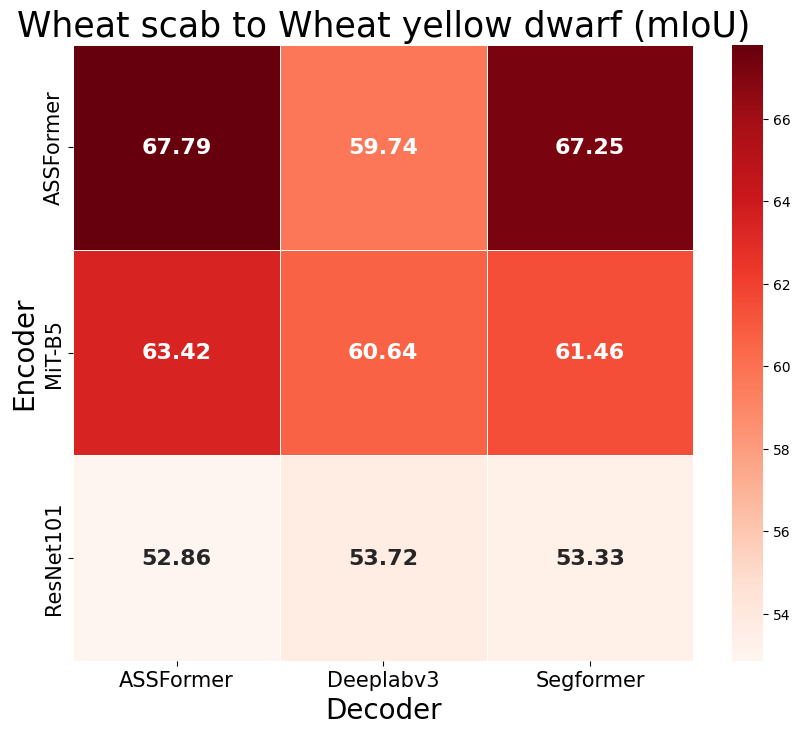

The script that saved this image:
import seaborn as sns
import matplotlib.pyplot as plt
import pandas as pd
# 绘制 赤霉病病 到 黄矮病病 的 UDA 性能对比图

# 示例数据
data = {
    'Encoder': ['ResNet101', 'ResNet101', 'ResNet101', 'MiT-B5',    'MiT-B5',    'MiT-B5',    'ASSFormer', 'ASSFormer', 'ASSFormer'],
    'Decoder': ['Deeplabv3', 'Segformer', 'ASSFormer', 'Deeplabv3', 'Segformer', 'ASSFormer', 'Deeplabv3', 'Segformer', 'ASSFormer'],
    'UDA (mIoU)': [53.72,     53.33,      52.86,        60.64,        61.46,        63.42,       59.74,       67.25,      67.79]
}
df = pd.DataFrame(data)

# 转换数据为适合热力图的格式
heatmap_data = pd.pivot_table(df, values='UDA (mIoU)', index='Encoder', columns='Decoder')

# 设置中文字体和英文字体
plt.rcParams['font.sans-serif'] = ['Heiti TC']  # 设置中文字体为宋体
plt.rcParams['font.family'] = ['Times New Roman']  # 设置英文字体为Times New Roman

# 绘制热力图
plt.figure(figsize=(10, 8))  # 设置图形的大小
sns.heatmap(heatmap_data, annot=True, fmt='.2f', cmap='Reds', linewidths=.5, 
            annot_kws={"ha": "center", "va": "center", "fontsize": 16, "fontweight": "bold"})

# 设置轴标题字体
plt.xticks(fontsize=15)
plt.yticks(fontsize=15)

# # 设置图例
# cbar = plt.colorbar()
# cbar.set_label('mIoU', fontsize=15)

# 显示图形
plt.title('Wheat scab to Wheat yellow dwarf (mIoU)', fontsize=25)
plt.xlabel('Decoder', fontsize=20)
plt.ylabel('Encoder', fontsize=20)
plt.savefig('UDA-s2y.png')
